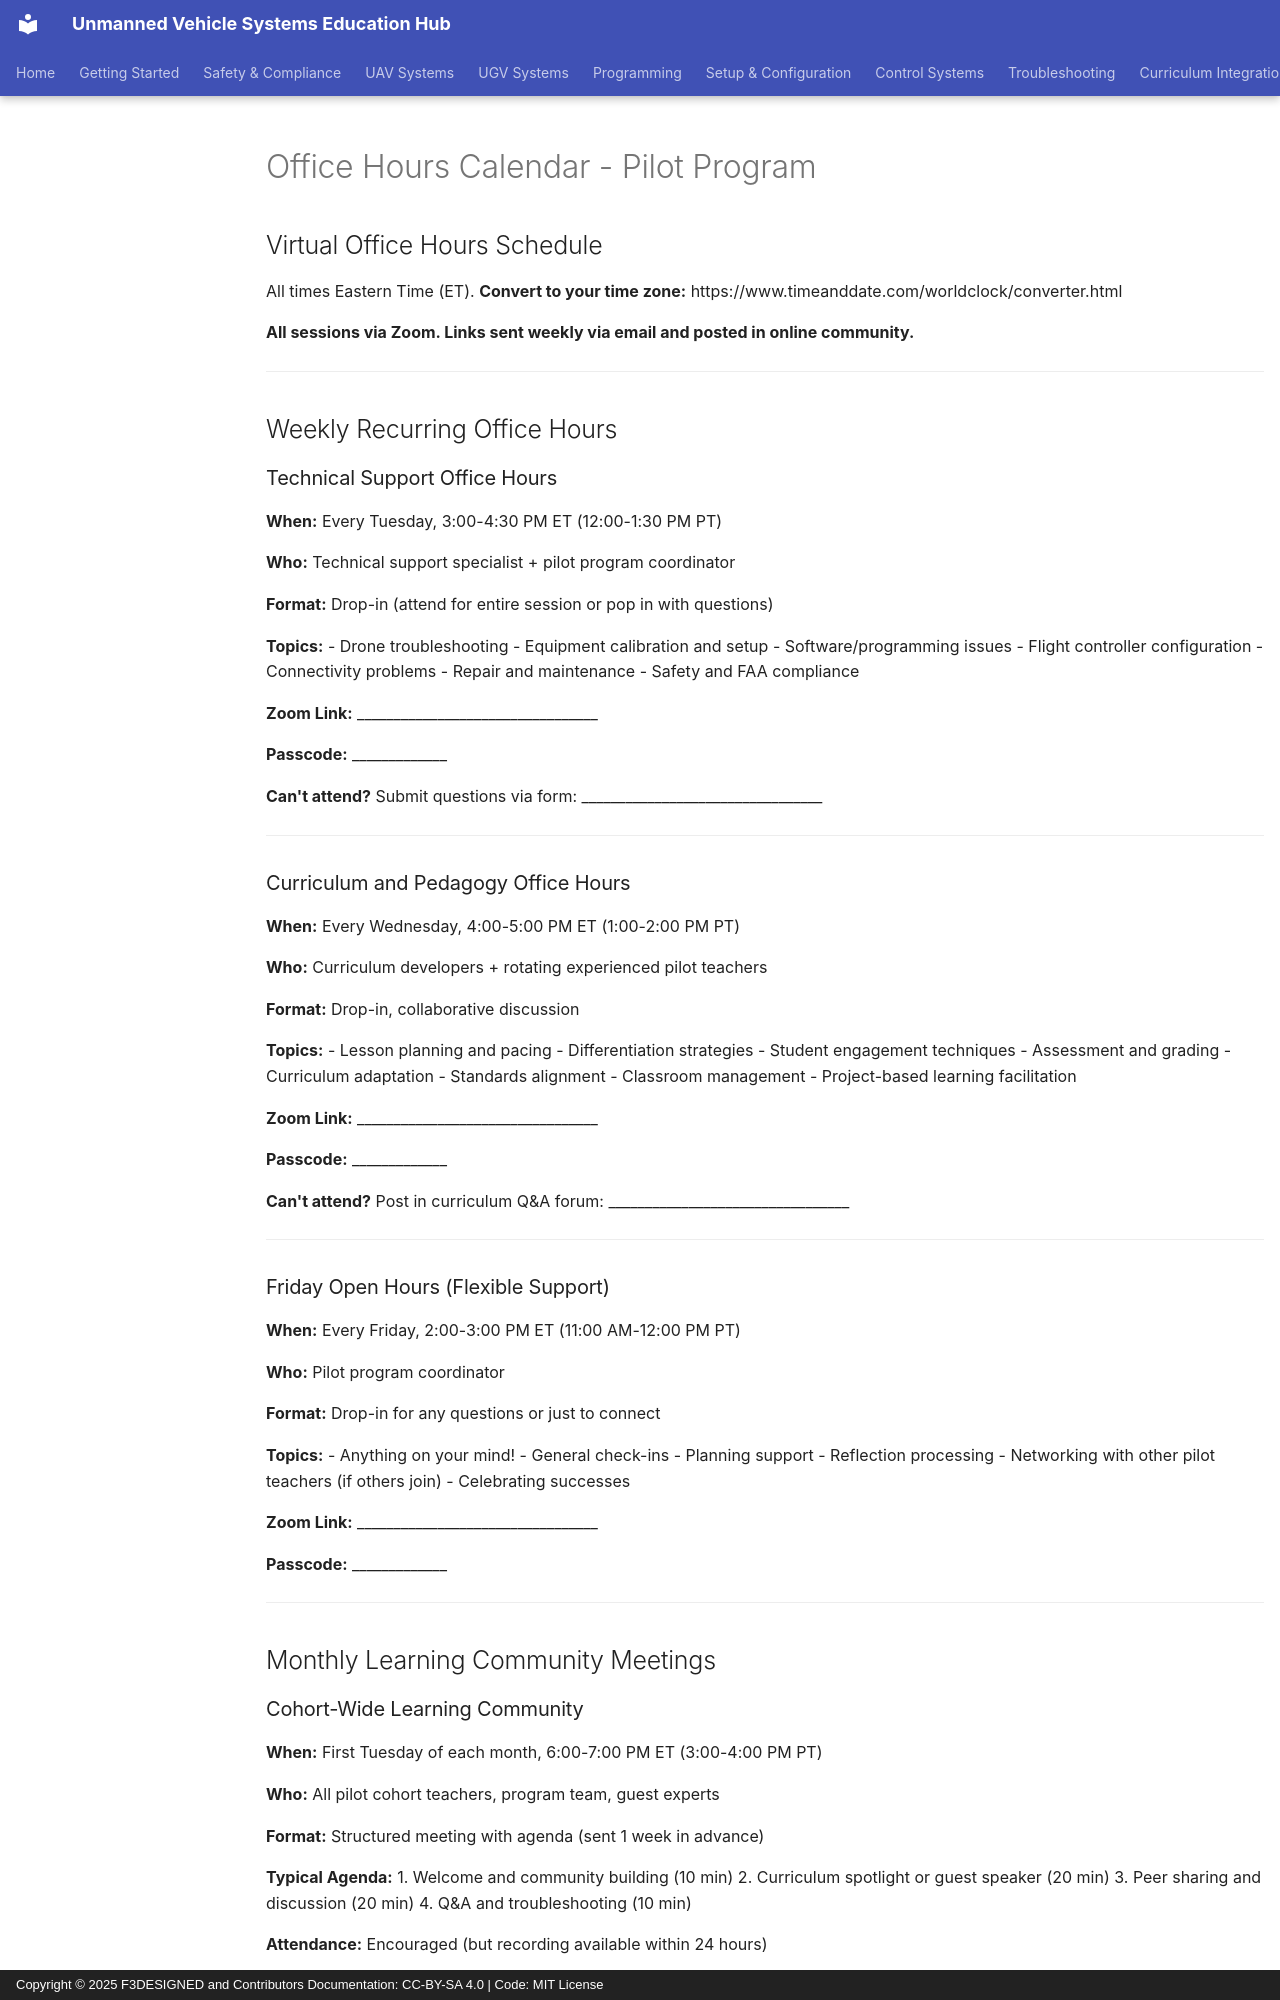

repository: F3DESIGNED/unmanned-vehicle-edu-hub · page: pilot-program/implementation-support/office-hours-calendar/index.html · generator: mkdocs · copyright: Copyright © 2025 F3DESIGNED and Contributors Documentation: CC-BY-SA 4.0 | Code: MIT License

# Office Hours Calendar - Pilot Program

## Virtual Office Hours Schedule

All times Eastern Time (ET). **Convert to your time zone:** https://www.timeanddate.com/worldclock/converter.html

**All sessions via Zoom. Links sent weekly via email and posted in online community.**

---

## Weekly Recurring Office Hours

### Technical Support Office Hours

**When:** Every Tuesday, 3:00-4:30 PM ET (12:00-1:30 PM PT)

**Who:** Technical support specialist + pilot program coordinator

**Format:** Drop-in (attend for entire session or pop in with questions)

**Topics:**
- Drone troubleshooting
- Equipment calibration and setup
- Software/programming issues
- Flight controller configuration
- Connectivity problems
- Repair and maintenance
- Safety and FAA compliance

**Zoom Link:** _________________________________

**Passcode:** _____________

**Can't attend?** Submit questions via form: _________________________________

---

### Curriculum and Pedagogy Office Hours

**When:** Every Wednesday, 4:00-5:00 PM ET (1:00-2:00 PM PT)

**Who:** Curriculum developers + rotating experienced pilot teachers

**Format:** Drop-in, collaborative discussion

**Topics:**
- Lesson planning and pacing
- Differentiation strategies
- Student engagement techniques
- Assessment and grading
- Curriculum adaptation
- Standards alignment
- Classroom management
- Project-based learning facilitation

**Zoom Link:** _________________________________

**Passcode:** _____________

**Can't attend?** Post in curriculum Q&A forum: _________________________________

---

### Friday Open Hours (Flexible Support)

**When:** Every Friday, 2:00-3:00 PM ET (11:00 AM-12:00 PM PT)

**Who:** Pilot program coordinator

**Format:** Drop-in for any questions or just to connect

**Topics:**
- Anything on your mind!
- General check-ins
- Planning support
- Reflection processing
- Networking with other pilot teachers (if others join)
- Celebrating successes

**Zoom Link:** _________________________________

**Passcode:** _____________

---

## Monthly Learning Community Meetings
